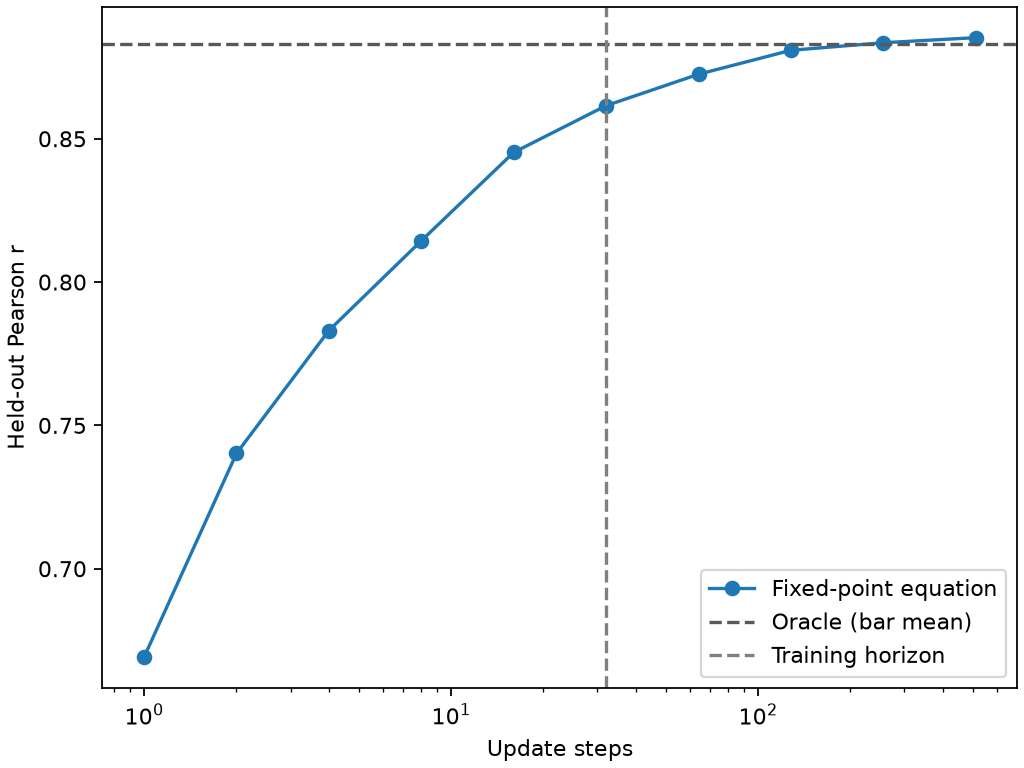

Source data for this figure (header and first rows):
t, draw_count, pearson_r, oracle_pearson_r, identity_pearson_r
1, 32, 0.6691, 0.8831, -0.02775
2, 64, 0.7402, 0.8831, -0.02775
4, 128, 0.7831, 0.8831, -0.02775
8, 256, 0.8144, 0.8831, -0.02775
16, 512, 0.8452, 0.8831, -0.02775
32, 1024, 0.8615, 0.8831, -0.02775
64, 2048, 0.8725, 0.8831, -0.02775
128, 4096, 0.8809, 0.8831, -0.02775
256, 8192, 0.8835, 0.8831, -0.02775
512, 16384, 0.8853, 0.8831, -0.02775
